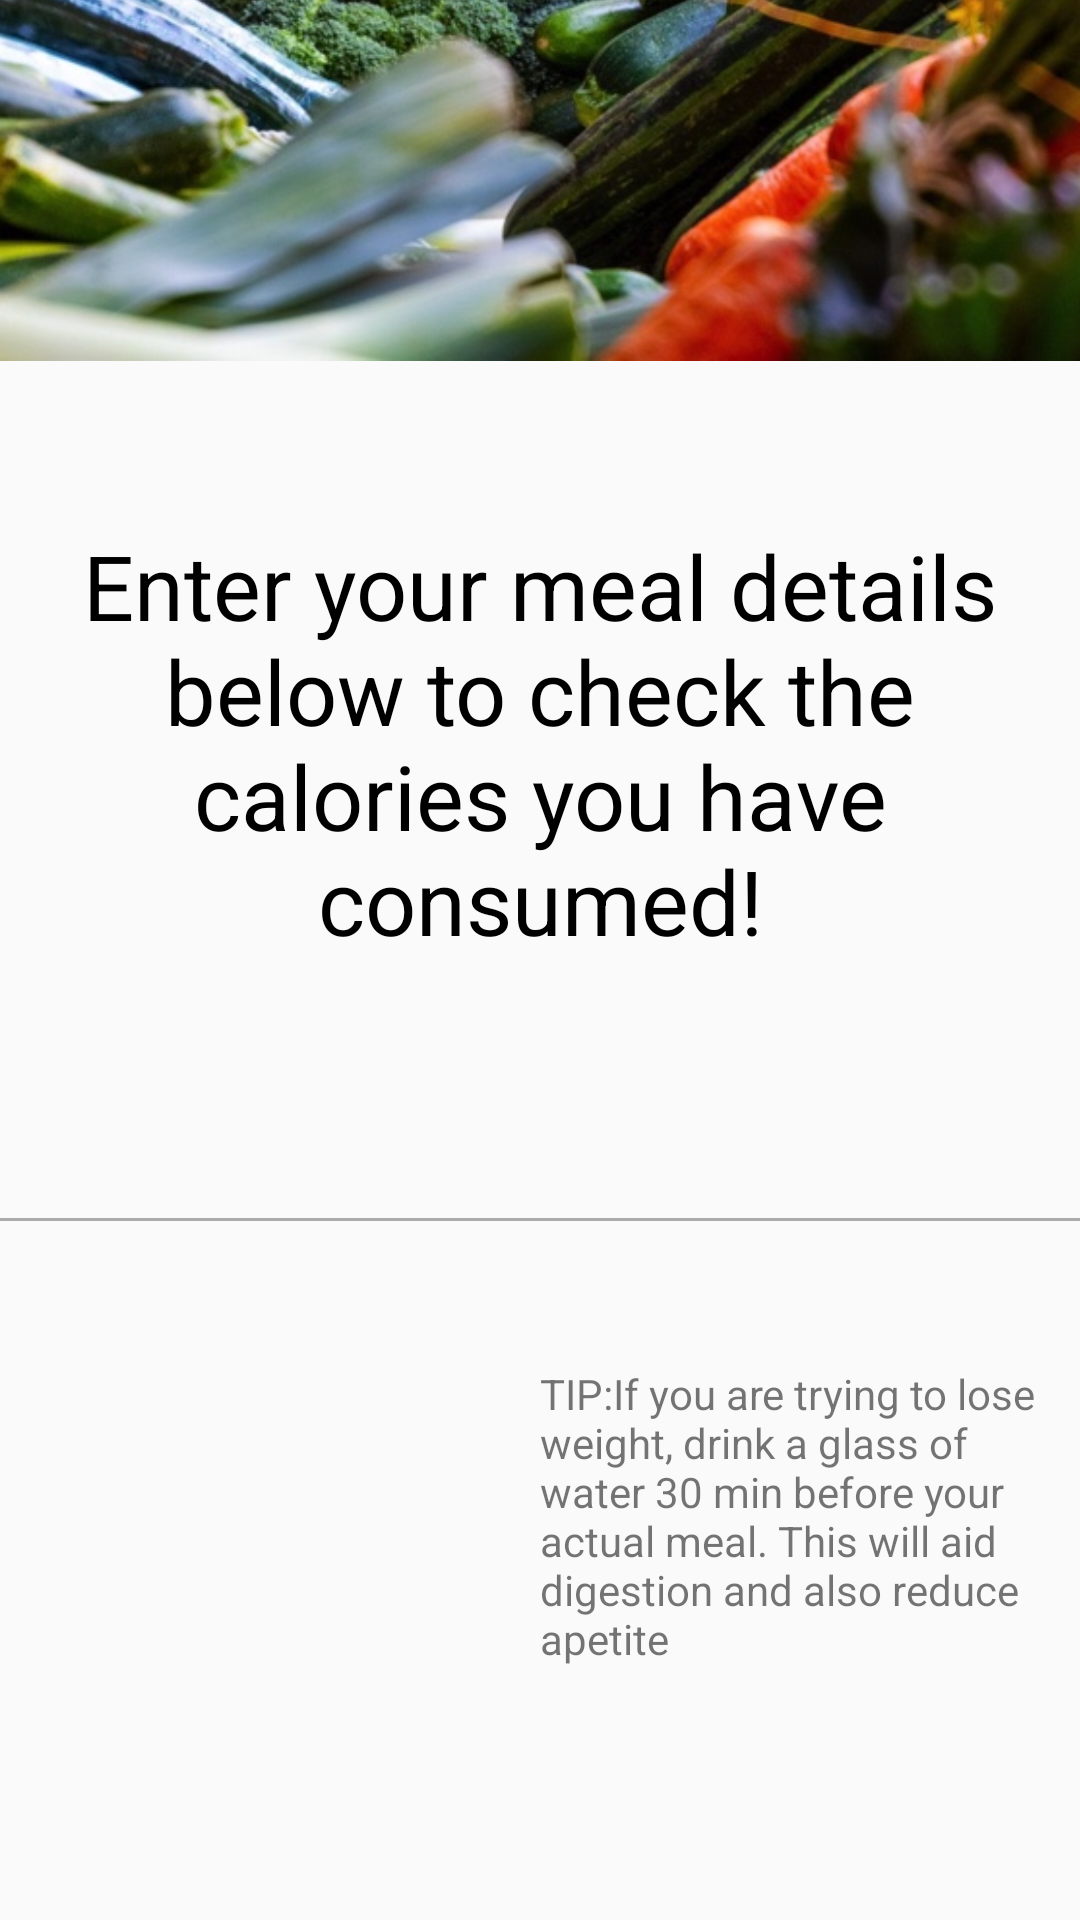

Reconstruct the res/layout file that produces this screen, plus the resources it refers to.
<!-- AndroidManifest.xml: application theme AppTheme -->
<!-- res/layout/activity_food_tracker.xml -->
<?xml version="1.0" encoding="utf-8"?>
<androidx.constraintlayout.widget.ConstraintLayout xmlns:android="http://schemas.android.com/apk/res/android"
    xmlns:app="http://schemas.android.com/apk/res-auto"
    xmlns:tools="http://schemas.android.com/tools"
    android:layout_width="match_parent"
    android:layout_height="match_parent"
    android:layout_margin="2dp"
    tools:context=".ui.dashboard.FoodTracker">

    <TextView
        android:id="@+id/enterdetails"
        android:layout_width="wrap_content"
        android:layout_height="wrap_content"
        android:layout_gravity="center_horizontal"
        android:layout_marginTop="392dp"
        android:gravity="center_horizontal"
        android:text="Enter your meal details below to check the calories you have consumed!"
        android:textColor="@android:color/black"
        android:textSize="30sp"
        app:layout_constraintHorizontal_bias="0.0"
        app:layout_constraintLeft_toLeftOf="parent"
        app:layout_constraintRight_toRightOf="parent"
        app:layout_constraintTop_toTopOf="@+id/imageView6" />

    <TextView
        android:id="@+id/foodtracker"
        android:layout_width="wrap_content"
        android:layout_height="wrap_content"
        android:layout_marginTop="156dp"
        app:layout_constraintLeft_toLeftOf="parent"
        app:layout_constraintRight_toRightOf="parent"
        app:layout_constraintTop_toTopOf="@id/enterdetails" />

    <View
        android:id="@+id/line"
        android:layout_width="match_parent"
        android:layout_height="1dp"
        android:layout_marginTop="56dp"
        android:background="@android:color/darker_gray"
        app:layout_constraintEnd_toEndOf="@+id/foodtracker"
        app:layout_constraintLeft_toLeftOf="parent"
        app:layout_constraintTop_toBottomOf="@+id/foodtracker" />

    <ImageView
        android:id="@+id/soupimage"
        android:layout_width="175dp"
        android:layout_height="271dp"
        android:layout_gravity="left"
        android:layout_marginLeft="16dp"
        android:layout_marginTop="88dp"
        android:src="@drawable/fooditem2"
        app:layout_constraintLeft_toLeftOf="parent"
        app:layout_constraintTop_toBottomOf="@+id/enterdetails" />

    <TextView
        android:layout_width="180dp"
        android:layout_height="wrap_content"
        android:layout_gravity="right"
        android:layout_marginTop="48dp"
        android:text="TIP:If you are trying to lose weight, drink a glass of water 30 min before your actual meal. This will aid digestion and also reduce apetite"
        app:layout_constraintHorizontal_bias="1.0"
        app:layout_constraintLeft_toRightOf="@+id/soupimage"
        app:layout_constraintRight_toRightOf="parent"
        app:layout_constraintTop_toBottomOf="@+id/line" />

    <ImageView
        android:id="@+id/imageView6"
        android:layout_width="543dp"
        android:layout_height="369dp"
        android:layout_marginBottom="488dp"
        app:layout_constraintBottom_toBottomOf="parent"
        app:layout_constraintEnd_toEndOf="parent"
        app:layout_constraintStart_toStartOf="parent"
        app:srcCompat="@drawable/v1" />
    />
</androidx.constraintlayout.widget.ConstraintLayout>
<!-- resources referenced by this layout -->
<resources>
  <!-- drawable v1: jpeg bitmap (drawable-v24, 186616 bytes) -->
  <style name="AppTheme" parent="Theme.AppCompat.Light.DarkActionBar">
          
          <item name="colorPrimary">@android:color/black</item>
          <item name="colorPrimaryDark">@color/colorPrimaryDark</item>
          <item name="colorAccent">@color/colorAccent</item>
      </style>
  <color name="colorPrimaryDark">#A4F016</color>
  <color name="colorAccent">#A4F016</color>
</resources>
